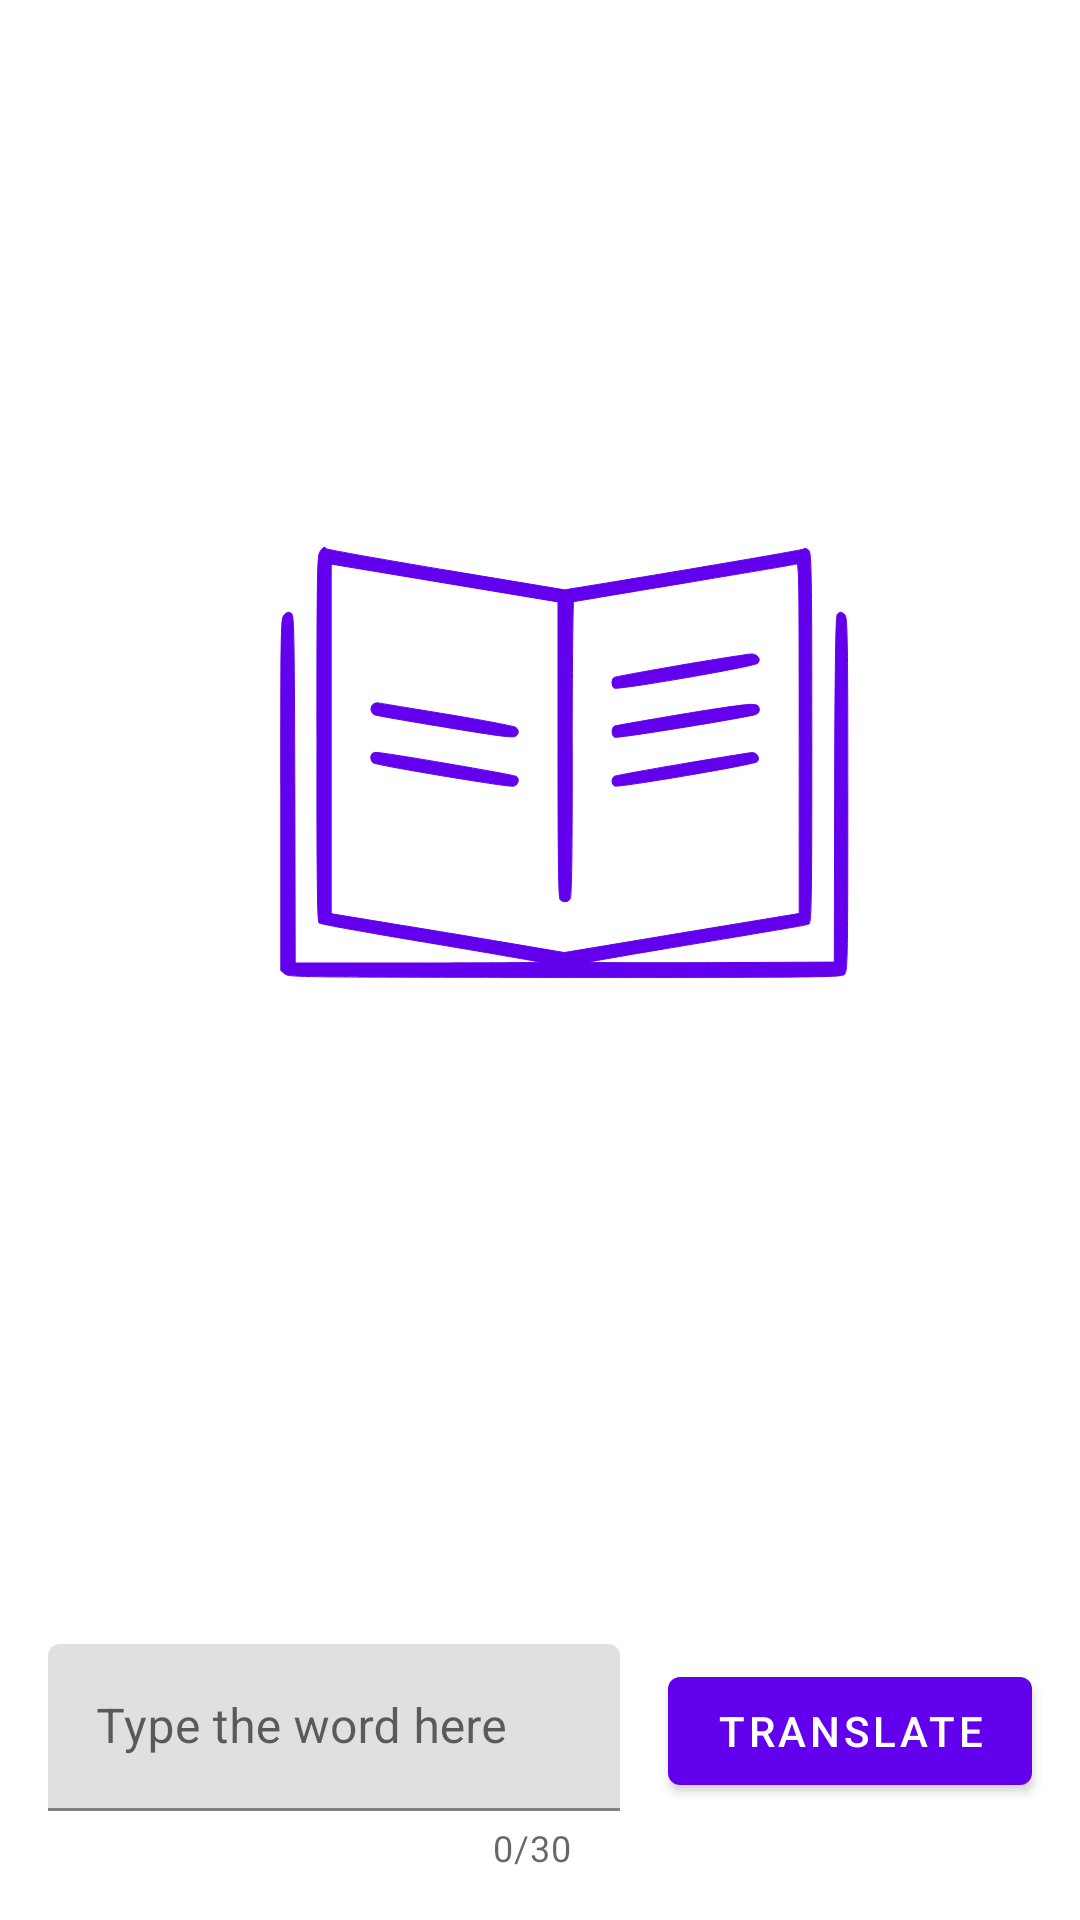

Android layout source for this screen:
<!-- AndroidManifest.xml: application theme Theme.MyDictionary -->
<!-- res/layout/fragment_main_screen.xml -->
<?xml version="1.0" encoding="utf-8"?>
<androidx.constraintlayout.widget.ConstraintLayout xmlns:android="http://schemas.android.com/apk/res/android"
    xmlns:app="http://schemas.android.com/apk/res-auto"
    xmlns:tools="http://schemas.android.com/tools"
    android:id="@+id/main_screen_fragment_container"
    android:layout_width="match_parent"
    android:layout_height="match_parent"
    tools:context=".ui.mainscreen.MainScreenFragment">

    <ProgressBar
        android:id="@+id/main_screen_progressbar"
        android:layout_width="wrap_content"
        android:layout_height="wrap_content"
        android:visibility="gone"
        app:layout_constraintBottom_toBottomOf="parent"
        app:layout_constraintEnd_toEndOf="parent"
        app:layout_constraintStart_toStartOf="parent"
        app:layout_constraintTop_toTopOf="parent" />

    <com.google.android.material.imageview.ShapeableImageView
        android:id="@+id/main_screen_background_imageview"
        android:layout_width="wrap_content"
        android:layout_height="wrap_content"
        android:src="@drawable/ic_background_pic"
        app:layout_constraintBottom_toTopOf="@id/main_screen_text_input_layout"
        app:layout_constraintEnd_toEndOf="parent"
        app:layout_constraintStart_toStartOf="parent"
        app:layout_constraintTop_toTopOf="parent" />

    <com.google.android.material.textfield.TextInputLayout
        android:id="@+id/main_screen_text_input_layout"
        style="@style/main_screen_text_input_layout_style"
        android:layout_width="@dimen/_0dp"
        android:layout_height="wrap_content"
        app:layout_constraintBottom_toBottomOf="parent"
        app:layout_constraintEnd_toStartOf="@id/main_screen_translate_button"
        app:layout_constraintStart_toStartOf="parent">

        <com.google.android.material.textfield.TextInputEditText
            android:id="@+id/main_screen_text_input_edit_text"
            android:layout_width="match_parent"
            android:layout_height="match_parent"
            android:hint="@string/main_screen_text_input_hint"
            android:maxLength="30"
            android:singleLine="true" />
    </com.google.android.material.textfield.TextInputLayout>

    <com.google.android.material.button.MaterialButton
        android:id="@+id/main_screen_translate_button"
        style="@style/main_screen_translate_button_style"
        android:layout_width="wrap_content"
        android:layout_height="wrap_content"
        android:text="@string/main_screen_translate_button_text"
        app:layout_constraintEnd_toEndOf="parent"
        app:layout_constraintStart_toEndOf="@id/main_screen_text_input_layout"
        app:layout_constraintTop_toTopOf="@id/main_screen_text_input_layout" />

    <androidx.recyclerview.widget.RecyclerView
        android:id="@+id/main_screen_recycler_view"
        style="@style/main_screen_recycler_view_style"
        android:layout_width="match_parent"
        android:layout_height="@dimen/_0dp"
        app:layout_constraintBottom_toTopOf="@id/main_screen_text_input_layout"
        app:layout_constraintEnd_toEndOf="parent"
        app:layout_constraintStart_toStartOf="parent"
        app:layout_constraintTop_toTopOf="parent" />

</androidx.constraintlayout.widget.ConstraintLayout>
<!-- resources referenced by this layout -->
<resources>
  <dimen name="_0dp">0dp</dimen>
  <!-- drawable ic_background_pic: vector/xml drawable (drawable, 3020 chars, omitted) -->
  <string name="main_screen_text_input_hint">Type the word here</string>
  <string name="main_screen_translate_button_text">Translate</string>
  <style name="main_screen_recycler_view_style">
          <item name="android:padding">@dimen/main_screen_recycler_view_padding</item>
      </style>
  <style name="main_screen_text_input_layout_style">
          <item name="android:layout_marginStart">@dimen/main_screen_text_input_layout_margin</item>
          <item name="android:layout_marginTop">@dimen/main_screen_text_input_layout_margin</item>
          <item name="android:layout_marginBottom">@dimen/main_screen_text_input_layout_margin</item>
          <item name="counterEnabled">true</item>
          <item name="counterMaxLength">30</item>
      </style>
  <style name="main_screen_translate_button_style">
          <item name="android:layout_marginTop">@dimen/main_screen_translate_button_margin</item>
          <item name="android:layout_marginEnd">@dimen/main_screen_translate_button_marginEnd</item>
          <item name="android:layout_marginStart">@dimen/main_screen_translate_button_marginStart</item>
      </style>
  <style name="Theme.MyDictionary" parent="Theme.MaterialComponents.DayNight.DarkActionBar">
          
          <item name="colorPrimary">@color/purple_500</item>
          <item name="colorPrimaryVariant">@color/purple_700</item>
          <item name="colorOnPrimary">@color/white</item>
          
          <item name="colorSecondary">@color/teal_200</item>
          <item name="colorSecondaryVariant">@color/teal_700</item>
          <item name="colorOnSecondary">@color/black</item>
          
          <item name="android:statusBarColor">?attr/colorPrimaryVariant</item>
          
          <item name="mainScreenBackgroundPicColor">?colorPrimary</item>
          <item name="historyScreenDeleteButton">@color/black</item>
      </style>
  <dimen name="main_screen_recycler_view_padding">16dp</dimen>
  <dimen name="main_screen_text_input_layout_margin">16dp</dimen>
  <dimen name="main_screen_translate_button_margin">5dp</dimen>
  <dimen name="main_screen_translate_button_marginEnd">16dp</dimen>
  <dimen name="main_screen_translate_button_marginStart">16dp</dimen>
  <color name="purple_500">#FF6200EE</color>
  <color name="purple_700">#FF3700B3</color>
  <color name="white">#FFFFFFFF</color>
  <color name="teal_200">#FF03DAC5</color>
  <color name="teal_700">#FF018786</color>
  <color name="black">#FF000000</color>
</resources>
